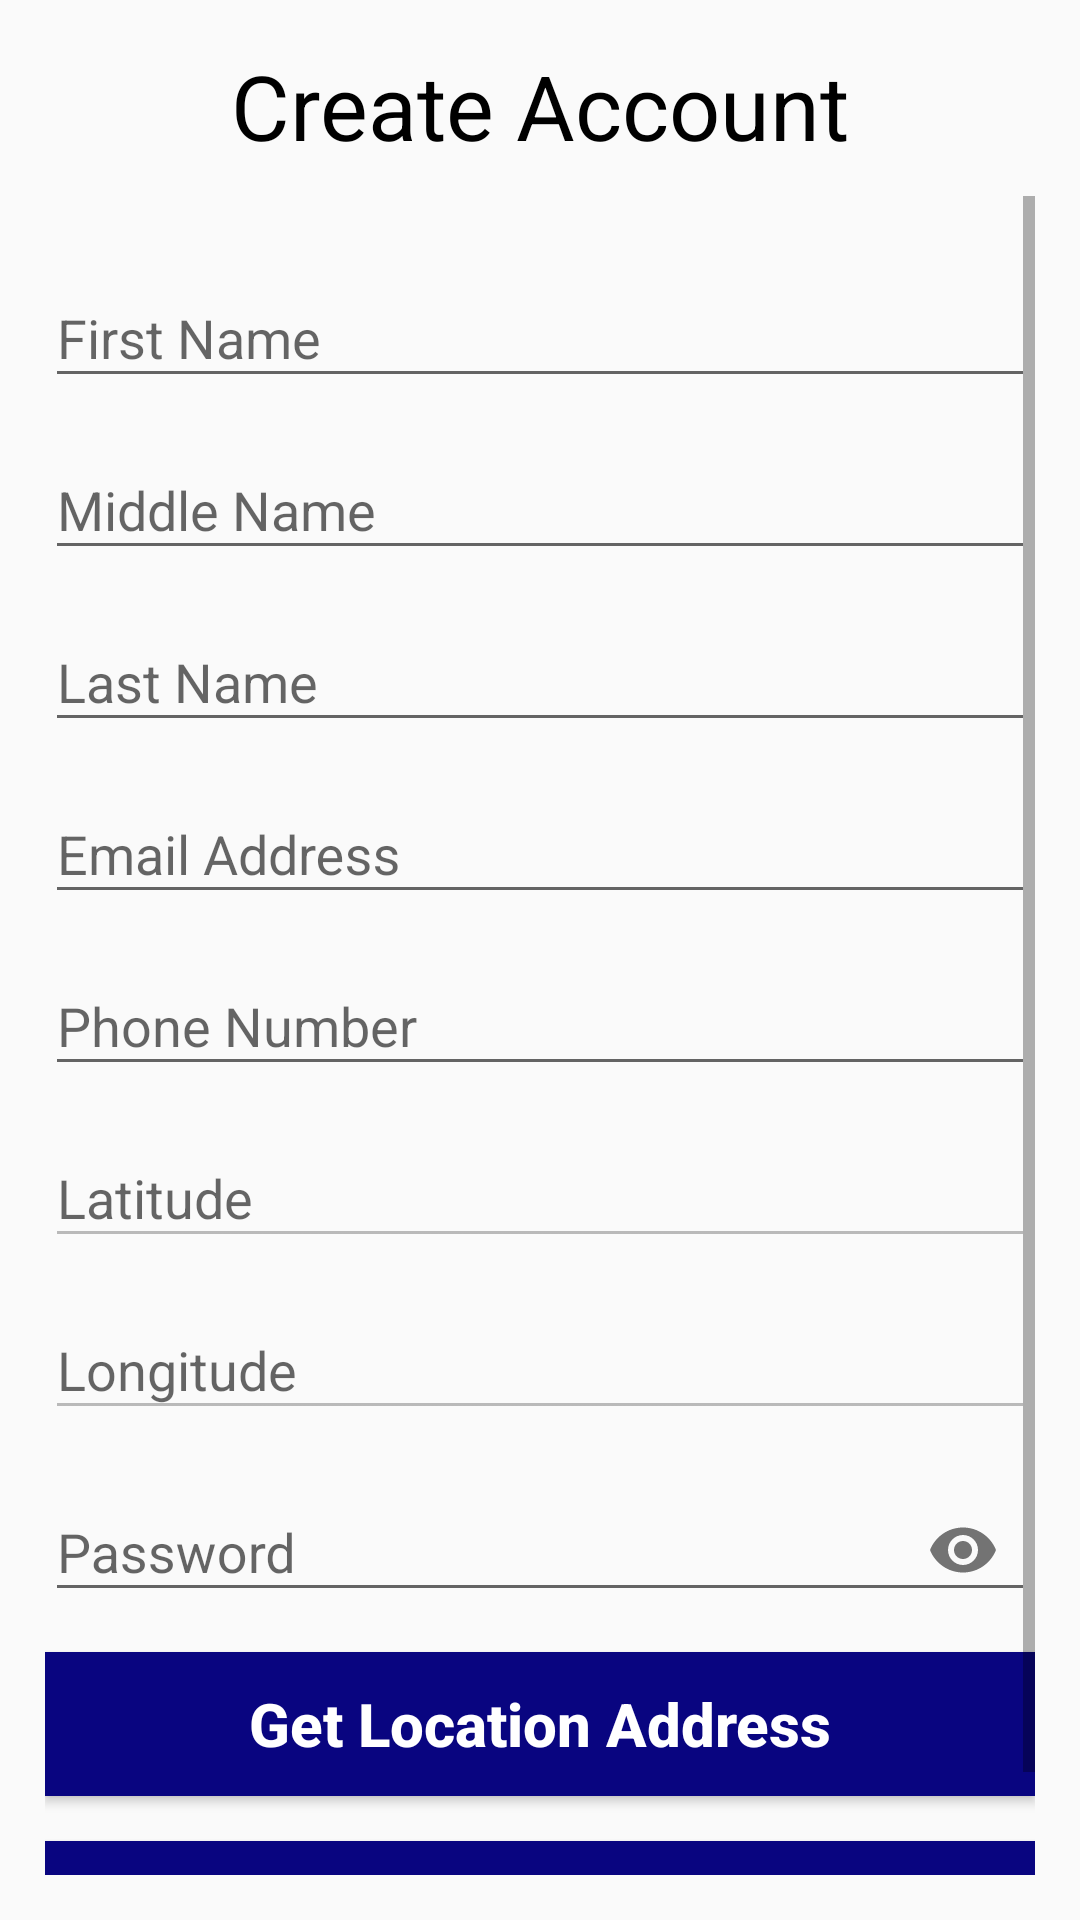

The Android layout XML behind this screen, and the referenced resources:
<!-- AndroidManifest.xml: application theme AppTheme -->
<!-- res/layout/activity_sign_up_using_email_and_pw.xml -->
<?xml version="1.0" encoding="utf-8"?>
<LinearLayout xmlns:android="http://schemas.android.com/apk/res/android"
    xmlns:tools="http://schemas.android.com/tools"
    android:layout_width="match_parent"
    android:layout_height="match_parent"
    xmlns:app="http://schemas.android.com/apk/res-auto"
    android:orientation="vertical"
    android:layout_gravity="center"
    android:gravity="center"
    android:padding="15dp"
    tools:context=".SignUpUsingEmailAndPW">

    <TextView
        android:layout_marginBottom="10dp"
        android:textColor="@color/colorPrimaryDark"
        android:textSize="30dp"
        android:textAllCaps="false"
        android:textAlignment="center"
        android:layout_width="match_parent"
        android:layout_height="wrap_content"
        android:text="Create Account" />

    <ScrollView
        android:layout_width="match_parent"
        android:layout_height="match_parent">

        <LinearLayout
            android:layout_marginTop="10dp"
            android:orientation="vertical"
            android:layout_marginBottom="20dp"
            android:layout_width="match_parent"
            android:layout_height="match_parent">

            <android.support.design.widget.TextInputLayout
                android:id="@+id/fristname"
                android:layout_marginTop="5dp"
                android:layout_width="match_parent"
                android:layout_height="wrap_content">

                <EditText
                    android:id="@+id/txtFirstName"
                    android:singleLine="true"
                    android:layout_width="match_parent"
                    android:layout_height="wrap_content"
                    android:hint="First Name" />
            </android.support.design.widget.TextInputLayout>

            <android.support.design.widget.TextInputLayout
                android:id="@+id/middlename"
                android:layout_marginTop="5dp"
                android:layout_width="match_parent"
                android:layout_height="wrap_content">

                <EditText
                    android:id="@+id/txtMiddleName"
                    android:singleLine="true"
                    android:layout_width="match_parent"
                    android:layout_height="wrap_content"
                    android:hint="Middle Name" />
            </android.support.design.widget.TextInputLayout>

            <android.support.design.widget.TextInputLayout
                android:id="@+id/lastname"
                android:layout_marginTop="5dp"
                android:layout_width="match_parent"
                android:layout_height="wrap_content">

                <EditText
                    android:id="@+id/txtLastName"
                    android:singleLine="true"
                    android:layout_width="match_parent"
                    android:layout_height="wrap_content"
                    android:hint="Last Name" />
            </android.support.design.widget.TextInputLayout>

            <android.support.design.widget.TextInputLayout
                android:id="@+id/emailAddress"
                android:layout_marginTop="5dp"
                android:layout_width="match_parent"
                android:layout_height="wrap_content">

                <EditText
                    android:id="@+id/txtEmailAddress"
                    android:singleLine="true"
                    android:inputType="textEmailAddress"
                    android:layout_width="match_parent"
                    android:layout_height="wrap_content"
                    android:hint="Email Address" />
            </android.support.design.widget.TextInputLayout>

            <android.support.design.widget.TextInputLayout
                android:id="@+id/phoneNumber"
                android:layout_marginTop="5dp"
                android:layout_width="match_parent"
                android:layout_height="wrap_content">

                <EditText
                    android:id="@+id/txtPhoneNumber"
                    android:singleLine="true"
                    android:layout_width="match_parent"
                    android:layout_height="wrap_content"
                    android:inputType="phone"
                    android:hint="Phone Number" />
            </android.support.design.widget.TextInputLayout>

            <android.support.design.widget.TextInputLayout
                android:id="@+id/lat"
                android:layout_marginTop="5dp"
                android:layout_width="match_parent"
                android:layout_height="wrap_content">

                <EditText
                    android:enabled="false"
                    android:id="@+id/txtLatitude"
                    android:singleLine="true"
                    android:layout_width="match_parent"
                    android:layout_height="wrap_content"
                    android:hint="Latitude" />
            </android.support.design.widget.TextInputLayout>

            <android.support.design.widget.TextInputLayout
                android:id="@+id/log"
                android:layout_marginTop="5dp"
                android:layout_width="match_parent"
                android:layout_height="wrap_content">

                <EditText
                    android:enabled="false"
                    android:id="@+id/txtLongtude"
                    android:singleLine="true"
                    android:layout_width="match_parent"
                    android:layout_height="wrap_content"
                    android:hint="Longitude" />
            </android.support.design.widget.TextInputLayout>


            <android.support.design.widget.TextInputLayout
                android:id="@+id/password"
                android:layout_marginTop="5dp"
                app:passwordToggleEnabled="true"
                android:layout_width="match_parent"
                android:layout_height="wrap_content">

                <EditText
                    android:inputType="textPassword"
                    android:id="@+id/txtUserPassword"
                    android:singleLine="true"
                    android:layout_width="match_parent"
                    android:layout_height="wrap_content"
                    android:hint="Password" />
            </android.support.design.widget.TextInputLayout>

            <Button
                android:layout_marginTop="10dp"
                android:textColor="@color/colorWhite"
                android:background="@color/colorPrimary"
                android:textSize="20dp"
                android:layout_width="match_parent"
                android:layout_height="wrap_content"
                android:textAlignment="center"
                android:layout_gravity="center"
                android:textStyle="bold"
                android:textAllCaps="false"
                android:id="@+id/btnGetLocation"
                android:text="Get Location Address"/>

            <android.support.design.widget.TextInputLayout
                android:id="@+id/saveprofile"
                android:layout_marginTop="5dp"
                android:layout_width="match_parent"
                android:layout_height="wrap_content">

                <Button
                    android:layout_marginTop="10dp"
                    android:textColor="@color/colorWhite"
                    android:background="@color/colorPrimary"
                    android:textSize="20dp"
                    android:layout_width="match_parent"
                    android:layout_height="wrap_content"
                    android:textAlignment="center"
                    android:layout_gravity="center"
                    android:textStyle="bold"
                    android:textAllCaps="false"
                    android:id="@+id/btnSaveProfile"
                    android:text="Save Profile Information"/>
            </android.support.design.widget.TextInputLayout>

        </LinearLayout>
    </ScrollView>

    <ProgressBar
        android:id="@+id/signUpProgressbar"
        android:visibility="gone"
        android:layout_gravity="center"
        android:layout_centerVertical = "true"
        android:layout_width="wrap_content"
        android:layout_height="wrap_content" />
</LinearLayout>
<!-- resources referenced by this layout -->
<resources>
  <color name="colorPrimary">#090580</color>
  <color name="colorPrimaryDark">#000000</color>
  <color name="colorWhite">#ffffff</color>
  <style name="AppTheme" parent="Theme.AppCompat.Light.DarkActionBar">
          
          <item name="colorPrimary">@color/colorPrimary</item>
          <item name="colorPrimaryDark">@color/colorPrimaryDark</item>
          <item name="colorAccent">@color/colorAccent</item>
      </style>
  <color name="colorAccent">#30dbe1</color>
</resources>
